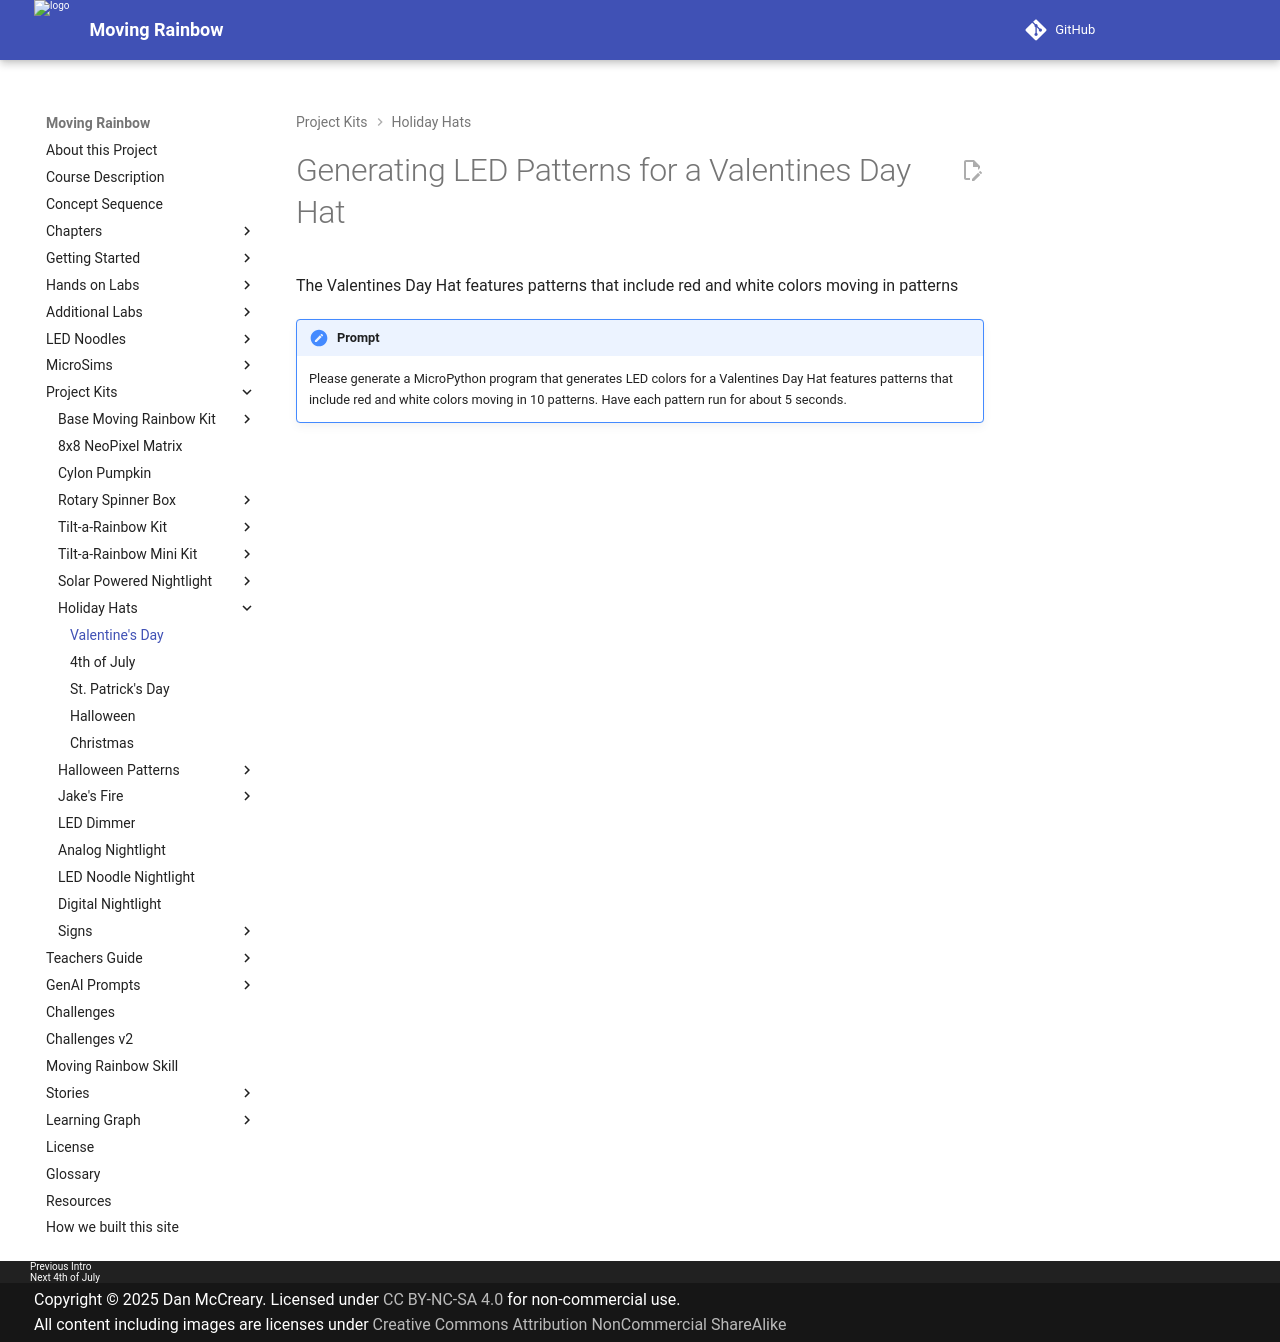

repository: dmccreary/moving-rainbow · page: kits/holiday-hats/valentines-day/index.html · generator: mkdocs

# Generating LED Patterns for a Valentines Day Hat

The Valentines Day Hat features patterns that include red and white colors
moving in patterns

!!! prompt
    Please generate a MicroPython program that generates LED colors
    for a Valentines Day Hat features patterns that include red
    and white colors moving in 10 patterns.  Have each pattern
    run for about 5 seconds.
